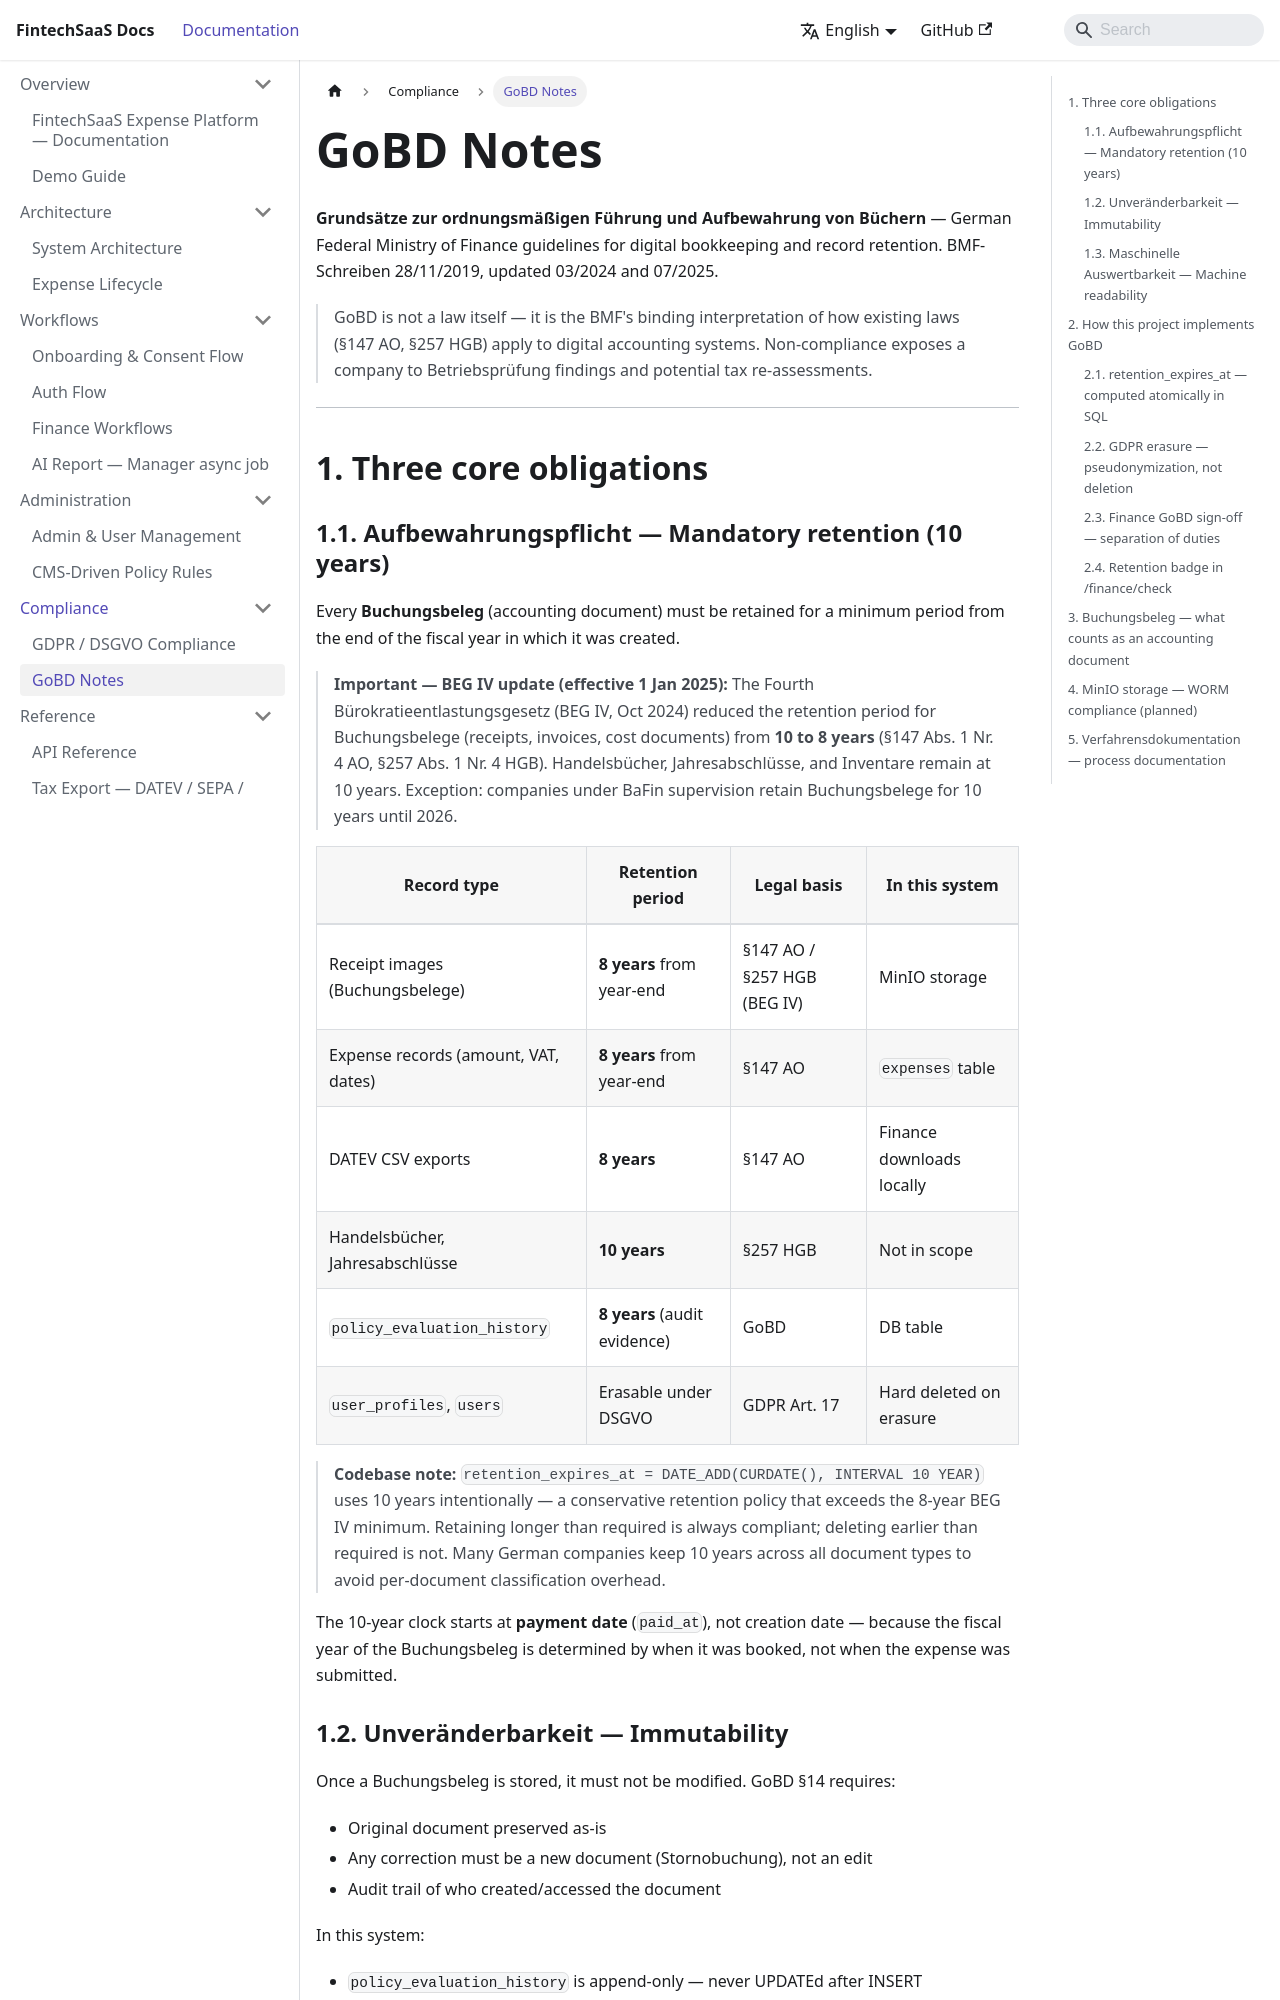

repository: vkhoa1610/portfolio-fullstack · page: gobd-notes.html · generator: docusaurus

# GoBD Notes

**Grundsätze zur ordnungsmäßigen Führung und Aufbewahrung von Büchern** —
German Federal Ministry of Finance guidelines for digital bookkeeping and record retention.
BMF-Schreiben 28/11/2019, updated 03/2024 and 07/2025.

> GoBD is not a law itself — it is the BMF's binding interpretation of how existing laws
> (§147 AO, §257 HGB) apply to digital accounting systems. Non-compliance exposes a company
> to Betriebsprüfung findings and potential tax re-assessments.

---

## 1. Three core obligations

### 1.1. Aufbewahrungspflicht — Mandatory retention (10 years)

Every **Buchungsbeleg** (accounting document) must be retained for a minimum period
from the end of the fiscal year in which it was created.

> **Important — BEG IV update (effective 1 Jan 2025):**
> The Fourth Bürokratieentlastungsgesetz (BEG IV, Oct 2024) reduced the retention
> period for Buchungsbelege (receipts, invoices, cost documents) from **10 to 8 years**
> (§147 Abs. 1 Nr. 4 AO, §257 Abs. 1 Nr. 4 HGB). Handelsbücher, Jahresabschlüsse, and
> Inventare remain at 10 years. Exception: companies under BaFin supervision retain
> Buchungsbelege for 10 years until 2026.

| Record type | Retention period | Legal basis | In this system |
|-------------|-----------------|------------|----------------|
| Receipt images (Buchungsbelege) | **8 years** from year-end | §147 AO / §257 HGB (BEG IV) | MinIO storage |
| Expense records (amount, VAT, dates) | **8 years** from year-end | §147 AO | `expenses` table |
| DATEV CSV exports | **8 years** | §147 AO | Finance downloads locally |
| Handelsbücher, Jahresabschlüsse | **10 years** | §257 HGB | Not in scope |
| `policy_evaluation_history` | **8 years** (audit evidence) | GoBD | DB table |
| `user_profiles`, `users` | Erasable under DSGVO | GDPR Art. 17 | Hard deleted on erasure |

> **Codebase note:** `retention_expires_at = DATE_ADD(CURDATE(), INTERVAL 10 YEAR)` uses
> 10 years intentionally — a conservative retention policy that exceeds the 8-year
> BEG IV minimum. Retaining longer than required is always compliant; deleting earlier
> than required is not. Many German companies keep 10 years across all document types
> to avoid per-document classification overhead.

The 10-year clock starts at **payment date** (`paid_at`), not creation date — because the
fiscal year of the Buchungsbeleg is determined by when it was booked, not when the
expense was submitted.
